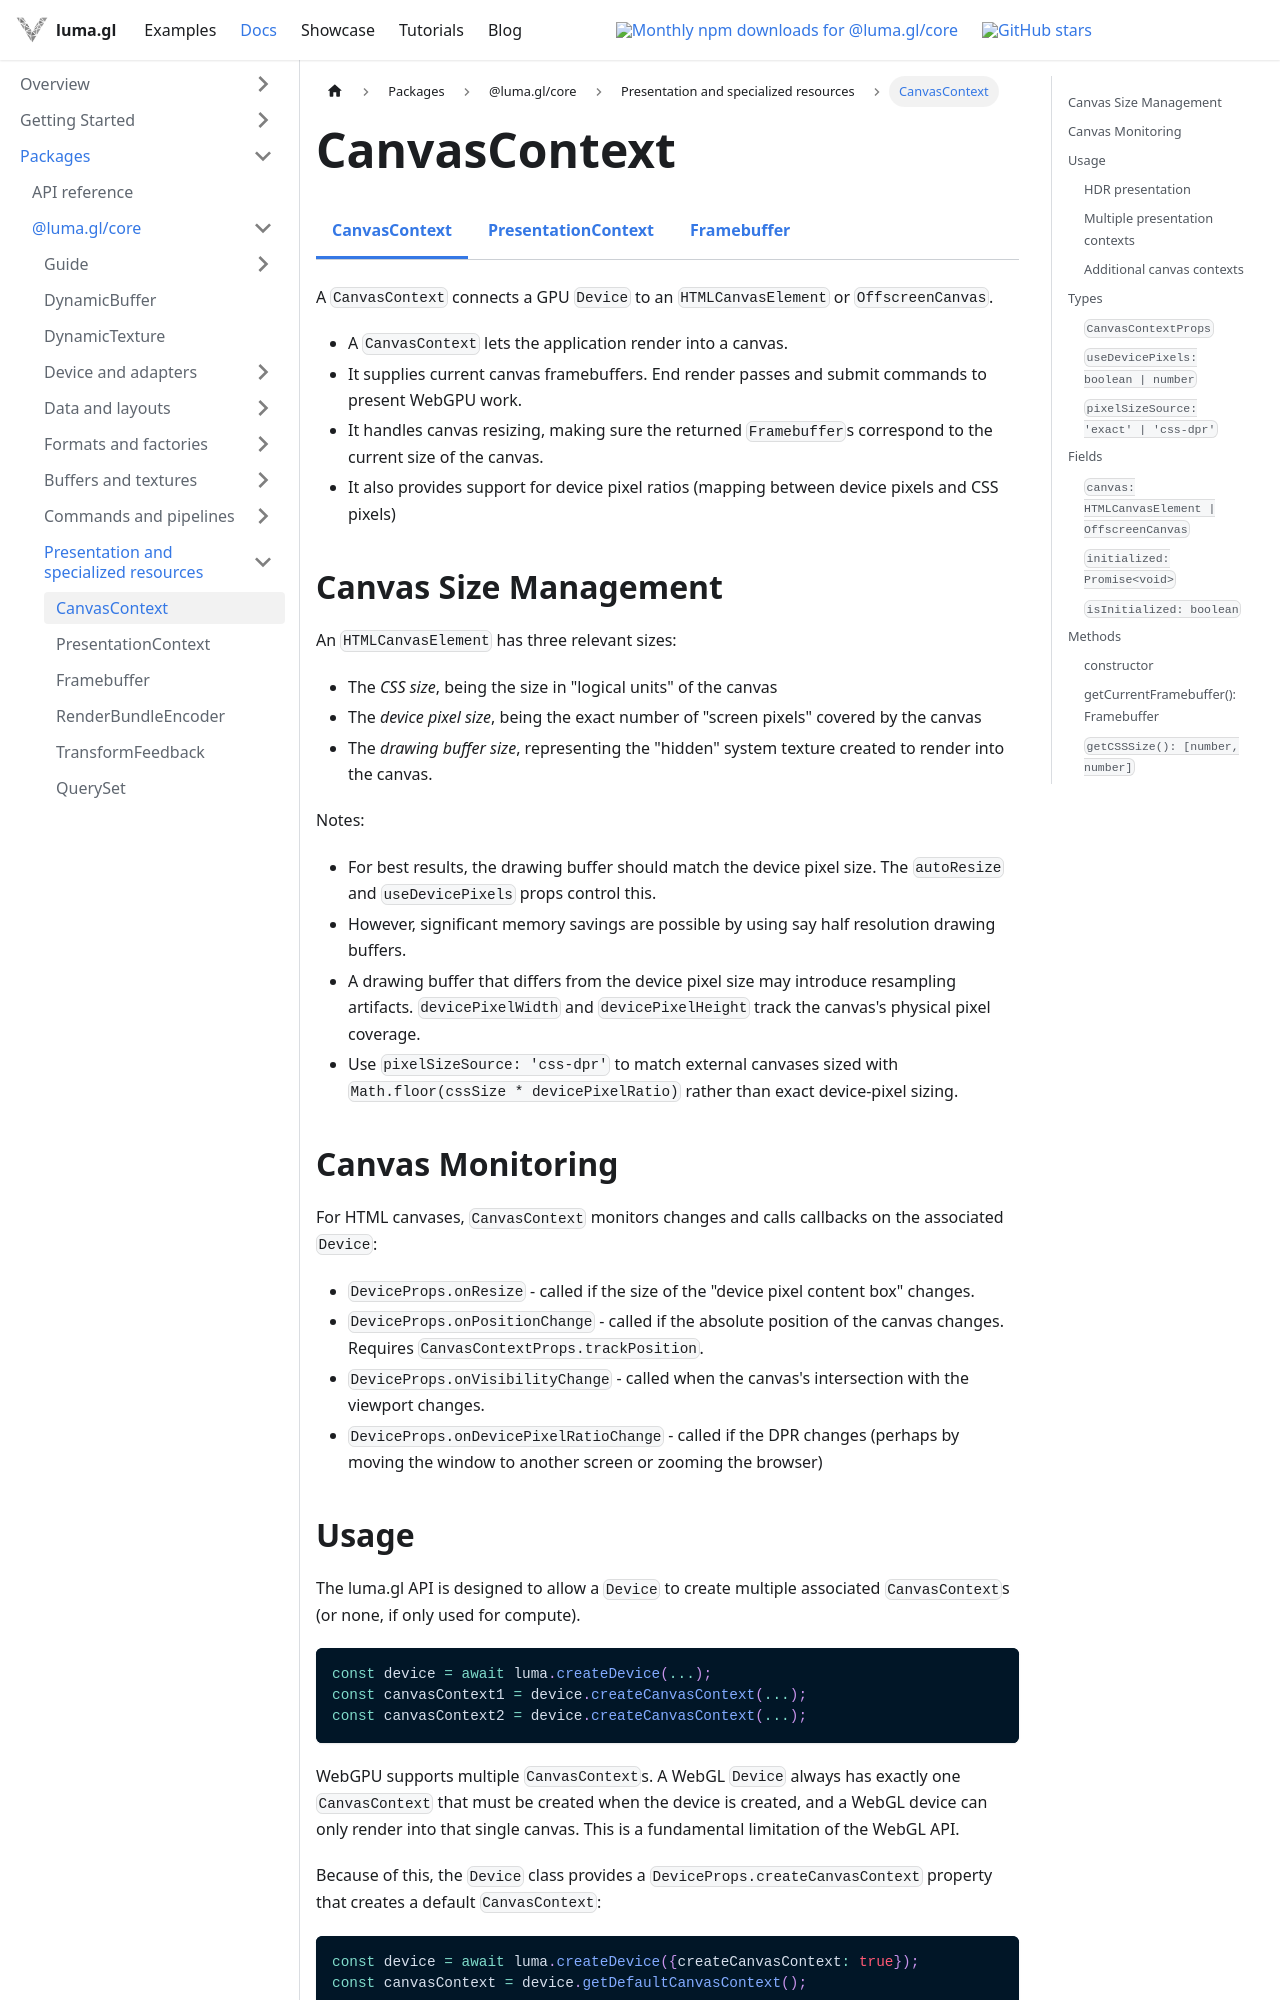

repository: visgl/luma.gl · page: next/docs/api-reference/core/canvas-context.html · generator: docusaurus

import {DocumentationBadge, DocumentationBadges} from '@site/src/components/docs/documentation-badges';
import {CoreDocsTabs} from '@site/src/components/docs/core-docs-tabs';
import {DeviceTabs} from '@site/src/react-luma';
import {MultiCanvasExample} from '@site/src/examples';

# CanvasContext

<CoreDocsTabs group="presentation" active="canvas-context" />

A `CanvasContext` connects a GPU `Device` to an `HTMLCanvasElement` or `OffscreenCanvas`.

- A `CanvasContext` lets the application render into a canvas.
- It supplies current canvas framebuffers. End render passes and submit commands to present WebGPU work.
- It handles canvas resizing, making sure the returned `Framebuffer`s correspond to the current size of the canvas.
- It also provides support for device pixel ratios (mapping between device pixels and CSS pixels)


## Canvas Size Management

An `HTMLCanvasElement` has three relevant sizes:
- The *CSS size*, being the size in "logical units" of the canvas
- The *device pixel size*, being the exact number of "screen pixels" covered by the canvas
- The *drawing buffer size*, representing the "hidden" system texture created to render into the canvas.


Notes:
- For best results, the drawing buffer should match the device pixel size. The `autoResize` and `useDevicePixels` props control this.
- However, significant memory savings are possible by using say half resolution drawing buffers.
- A drawing buffer that differs from the device pixel size may introduce resampling artifacts. `devicePixelWidth` and `devicePixelHeight` track the canvas's physical pixel coverage.
- Use `pixelSizeSource: 'css-dpr'` to match external canvases sized with `Math.floor(cssSize * devicePixelRatio)` rather than exact device-pixel sizing.


## Canvas Monitoring

For HTML canvases, `CanvasContext` monitors changes and calls callbacks on the associated `Device`:

- `DeviceProps.onResize` - called if the size of the "device pixel content box" changes.
- `DeviceProps.onPositionChange` - called if the absolute position of the canvas changes. Requires `CanvasContextProps.trackPosition`.
- `DeviceProps.onVisibilityChange` - called when the canvas's intersection with the viewport changes.
- `DeviceProps.onDevicePixelRatioChange` - called if the DPR changes (perhaps by moving the window to another screen or zooming the browser)
